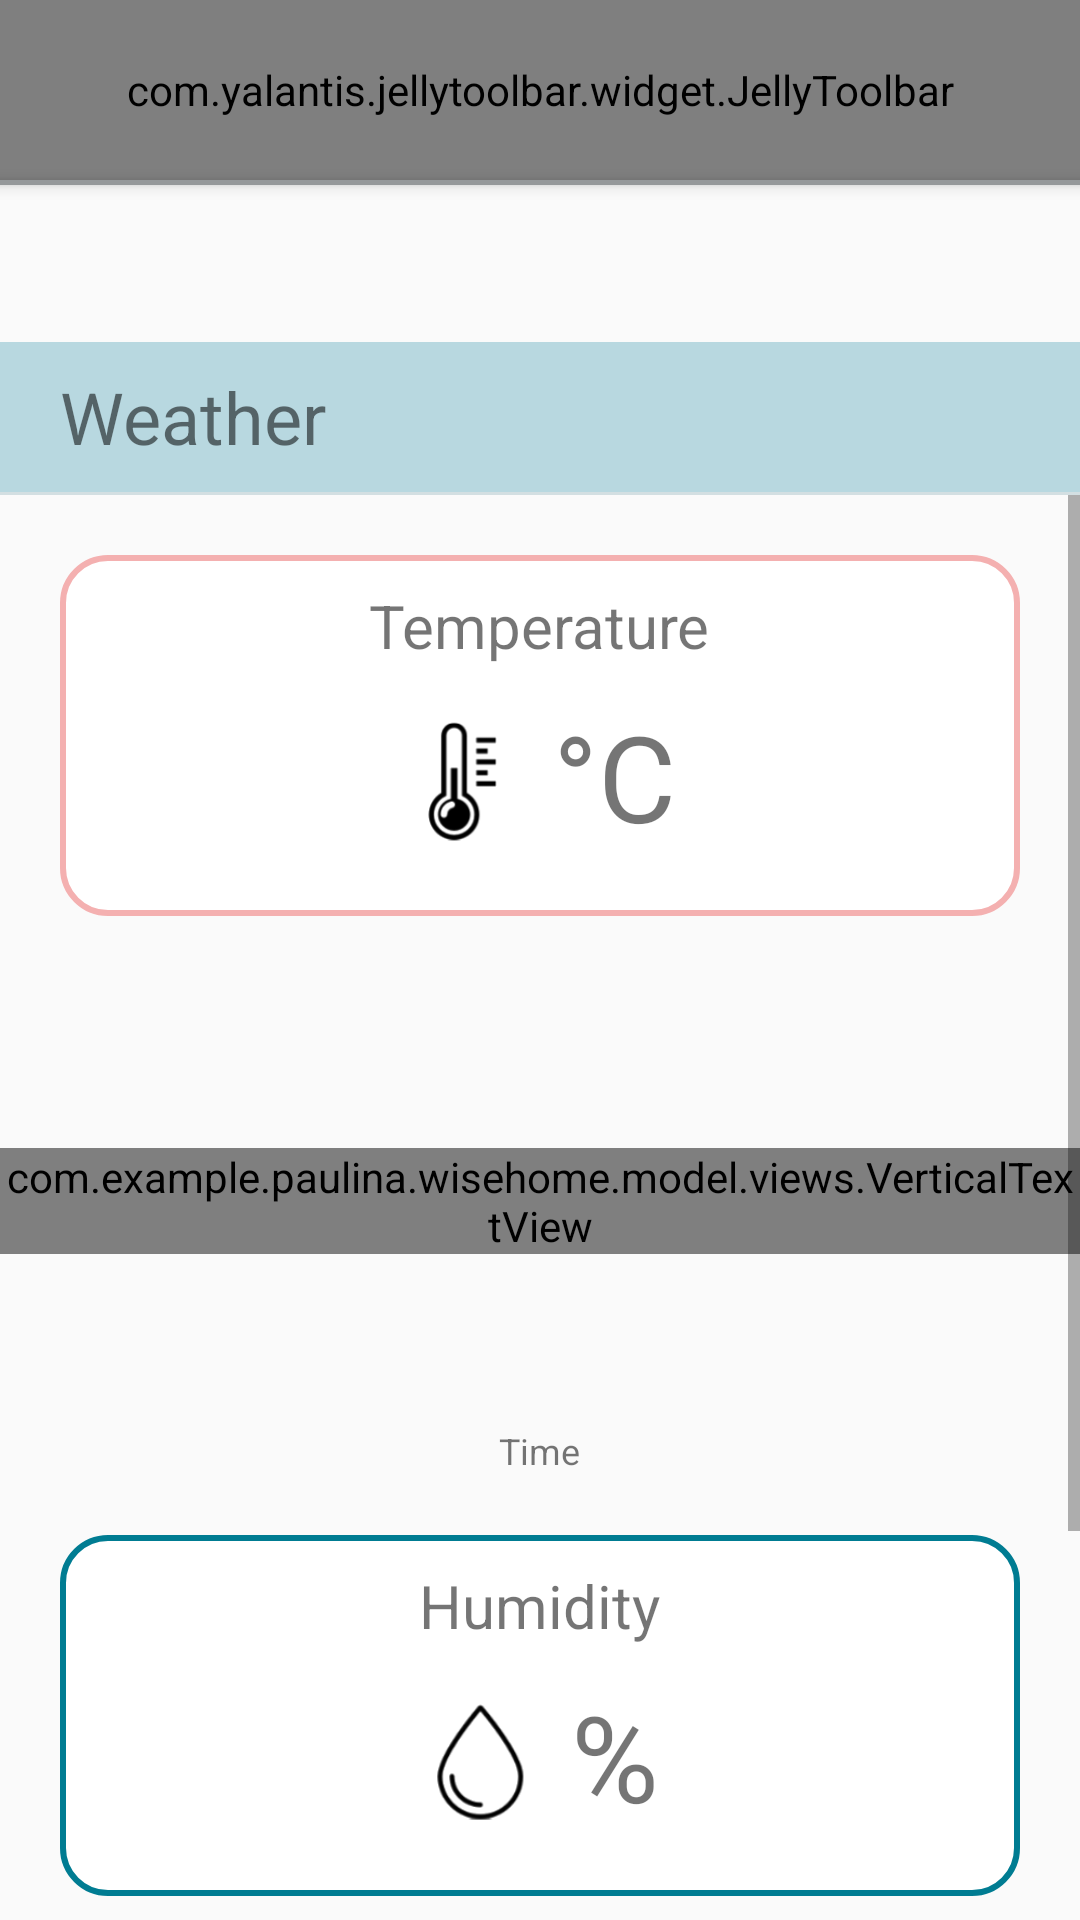

Android layout source for this screen:
<!-- AndroidManifest.xml: application theme AppTheme -->
<!-- res/layout/activity_weather.xml -->
<?xml version="1.0" encoding="utf-8"?>
<android.support.v4.widget.DrawerLayout xmlns:android="http://schemas.android.com/apk/res/android"
    xmlns:tools="http://schemas.android.com/tools"
    android:id="@+id/drawerLayout"
    android:layout_width="match_parent"
    android:layout_height="match_parent">

    <LinearLayout xmlns:android="http://schemas.android.com/apk/res/android"
        android:layout_width="match_parent"
        android:layout_height="match_parent"
        android:orientation="vertical">

        <include layout="@layout/toolbar" />

        <View
            android:layout_width="match_parent"
            android:layout_height="1.5dp"
            android:background="@color/colorGray"
            android:elevation="3dp" />

        <TextView
            android:id="@+id/roomNameTextView"
            android:layout_width="wrap_content"
            android:layout_height="wrap_content"
            android:layout_gravity="center_horizontal"
            android:layout_marginBottom="10dp"
            android:layout_marginTop="10dp"
            android:textSize="24sp" />

        <TextView
            android:layout_width="match_parent"
            android:layout_height="50dp"
            android:background="@color/colorAccentLight"
            android:gravity="center_vertical"
            android:paddingStart="20dp"
            android:text="@string/weather"
            android:textSize="24sp" />

        <View
            android:layout_width="match_parent"
            android:layout_height="1dp"
            android:background="@color/colorLightGray" />

        <ScrollView
            android:layout_width="match_parent"
            android:layout_height="wrap_content">

            <LinearLayout
                android:layout_width="match_parent"
                android:layout_height="match_parent"
                android:orientation="vertical">

                <LinearLayout
                    android:layout_width="match_parent"
                    android:layout_height="wrap_content"
                    android:layout_marginBottom="20dp"
                    android:layout_marginEnd="20dp"
                    android:layout_marginStart="20dp"
                    android:layout_marginTop="20dp"
                    android:layout_weight="1"
                    android:background="@drawable/white_round_frame_red_borders"
                    android:orientation="vertical">

                    <TextView
                        android:layout_width="wrap_content"
                        android:layout_height="wrap_content"
                        android:layout_gravity="center_horizontal"
                        android:layout_marginTop="10dp"
                        android:text="@string/temperature"
                        android:textSize="20sp" />

                    <LinearLayout
                        android:layout_width="wrap_content"
                        android:layout_height="0dp"
                        android:layout_gravity="center_horizontal"
                        android:layout_marginBottom="20dp"
                        android:layout_marginTop="10dp"
                        android:layout_weight="4">

                        <ImageView
                            android:layout_width="40dp"
                            android:layout_height="40dp"
                            android:layout_gravity="center"
                            android:layout_marginTop="2dp"
                            android:src="@drawable/temperature2" />

                        <TextView
                            android:id="@+id/temperatureTextView"
                            android:layout_width="wrap_content"
                            android:layout_height="wrap_content"
                            android:layout_marginStart="10dp"
                            android:gravity="center"
                            android:textSize="40sp"
                            android:textStyle="bold" />

                        <TextView
                            android:layout_width="wrap_content"
                            android:layout_height="wrap_content"
                            android:gravity="center"
                            android:text="@string/celsjusz"
                            android:textSize="40sp" />

                    </LinearLayout>

                </LinearLayout>

                <RelativeLayout
                    android:layout_width="match_parent"
                    android:layout_height="match_parent">

                    <LinearLayout
                        android:id="@+id/tempChartLayout"
                        android:layout_width="match_parent"
                        android:layout_height="150dp">

                        <com.example.paulina.wisehome.model.views.VerticalTextView
                            android:id="@+id/temperatureLabel"
                            android:layout_width="wrap_content"
                            android:layout_height="wrap_content"
                            android:layout_gravity="center_vertical"
                            android:text="@string/temperature_c"
                            android:textSize="12sp" />

                        <com.github.mikephil.charting.charts.LineChart
                            android:id="@+id/temperatureChart"
                            android:layout_width="match_parent"
                            android:layout_height="match_parent" />
                    </LinearLayout>

                    <TextView
                        android:layout_width="wrap_content"
                        android:layout_height="wrap_content"
                        android:layout_below="@+id/tempChartLayout"
                        android:layout_centerHorizontal="true"
                        android:text="@string/time"
                        android:textSize="12sp" />
                </RelativeLayout>

                <LinearLayout
                    android:layout_width="match_parent"
                    android:layout_height="wrap_content"
                    android:layout_margin="20dp"
                    android:background="@drawable/white_round_frame_blue_borders"
                    android:orientation="vertical">

                    <TextView
                        android:layout_width="wrap_content"
                        android:layout_height="wrap_content"
                        android:layout_gravity="center_horizontal"
                        android:layout_marginTop="10dp"
                        android:text="@string/humidity"
                        android:textSize="20sp" />

                    <LinearLayout
                        android:layout_width="wrap_content"
                        android:layout_height="0dp"
                        android:layout_gravity="center_horizontal"
                        android:layout_marginBottom="20dp"
                        android:layout_marginTop="10dp"
                        android:layout_weight="4">

                        <ImageView
                            android:layout_width="40dp"
                            android:layout_height="40dp"
                            android:layout_gravity="center"
                            android:layout_marginTop="2dp"
                            android:src="@drawable/humidity" />

                        <TextView
                            android:id="@+id/humidityTextView"
                            android:layout_width="wrap_content"
                            android:layout_height="wrap_content"
                            android:layout_marginStart="10dp"
                            android:gravity="center"
                            android:textSize="40sp"
                            android:textStyle="bold" />

                        <TextView
                            android:layout_width="wrap_content"
                            android:layout_height="wrap_content"
                            android:gravity="center"
                            android:text="@string/percent"
                            android:textSize="40sp" />

                    </LinearLayout>

                </LinearLayout>

                <RelativeLayout
                    android:layout_width="match_parent"
                    android:layout_height="match_parent">

                    <LinearLayout
                        android:id="@+id/humidityChartLayout"
                        android:layout_width="match_parent"
                        android:layout_height="150dp">

                        <com.example.paulina.wisehome.model.views.VerticalTextView
                            android:id="@+id/humidityLabel"
                            android:layout_width="wrap_content"
                            android:layout_height="wrap_content"
                            android:layout_gravity="center_vertical"
                            android:text="@string/humidity_proc"
                            android:textSize="12sp" />

                        <com.github.mikephil.charting.charts.LineChart
                            android:id="@+id/humidityChart"
                            android:layout_width="match_parent"
                            android:layout_height="match_parent" />
                    </LinearLayout>

                    <TextView
                        android:layout_width="wrap_content"
                        android:layout_height="wrap_content"
                        android:layout_below="@+id/humidityChartLayout"
                        android:layout_centerHorizontal="true"
                        android:text="@string/time"
                        android:textSize="12sp" />
                </RelativeLayout>

            </LinearLayout>

        </ScrollView>

    </LinearLayout>

    <ListView
        android:id="@+id/drawerList"
        android:layout_width="280dp"
        android:layout_height="match_parent"
        android:layout_gravity="start"
        android:background="@color/colorPrimary"
        android:choiceMode="singleChoice"
        android:divider="@android:color/transparent"
        android:dividerHeight="0dp" />

</android.support.v4.widget.DrawerLayout>
<!-- res/layout/toolbar.xml (included above) -->
<?xml version="1.0" encoding="utf-8"?>
<com.yalantis.jellytoolbar.widget.JellyToolbar xmlns:android="http://schemas.android.com/apk/res/android"
    android:id="@+id/toolbar"
    android:layout_width="match_parent"
    android:layout_height="60dp"
    android:background="@color/colorAccent">

    <ImageView
        android:id="@+id/tv_header_title"
        android:layout_width="wrap_content"
        android:layout_height="wrap_content"
        android:layout_gravity="center"
        android:layout_marginBottom="7dp"
        android:layout_marginTop="7dp"
        android:src="@drawable/logo" />

</com.yalantis.jellytoolbar.widget.JellyToolbar>
<!-- resources referenced by this layout -->
<resources>
  <color name="colorAccent">#007C92</color>
  <color name="colorAccentLight">#b8d8e0</color>
  <color name="colorGray">#95989A</color>
  <color name="colorLightGray">#d3dfe2</color>
  <color name="colorPrimary">#F4F4F4</color>
  <!-- drawable humidity: png bitmap (drawable-v24, 6997 bytes) -->
  <!-- drawable logo: png bitmap (drawable-v24, 18346 bytes) -->
  <!-- drawable temperature2: png bitmap (drawable-v24, 6526 bytes) -->
  <!-- drawable white_round_frame_blue_borders (drawable) -->
  <?xml version="1.0" encoding="utf-8"?>
  <shape xmlns:android="http://schemas.android.com/apk/res/android"
      android:shape="rectangle">
  
      <solid android:color="@android:color/white" />
  
      <corners android:radius="15dp" />
  
      <stroke
          android:width="2dp"
          android:color="@color/colorAccent" />
  
  </shape>
  <!-- drawable white_round_frame_red_borders (drawable) -->
  <?xml version="1.0" encoding="utf-8"?>
  <shape xmlns:android="http://schemas.android.com/apk/res/android"
      android:shape="rectangle">
  
      <solid android:color="@android:color/white" />
  
      <corners android:radius="15dp" />
  
      <stroke
          android:width="2dp"
          android:color="@color/colorLightRed" />
  
  </shape>
  <string name="celsjusz">°C</string>
  <string name="humidity">Humidity</string>
  <string name="humidity_proc">Humidity [%]</string>
  <string name="percent">%</string>
  <string name="temperature">Temperature</string>
  <string name="temperature_c">Temperature [°C]</string>
  <string name="time">Time</string>
  <string name="weather">Weather</string>
  <style name="AppTheme" parent="Theme.AppCompat.Light.NoActionBar">
          <item name="colorPrimary">@color/colorPrimary</item>
          <item name="colorPrimaryDark">@color/colorPrimaryDark</item>
          <item name="colorAccent">@color/colorAccent</item>
          <item name="android:statusBarColor">@color/colorAccent</item>
      </style>
  <color name="colorLightRed">#F4B0B0</color>
  <color name="colorPrimaryDark">#303F9F</color>
</resources>
